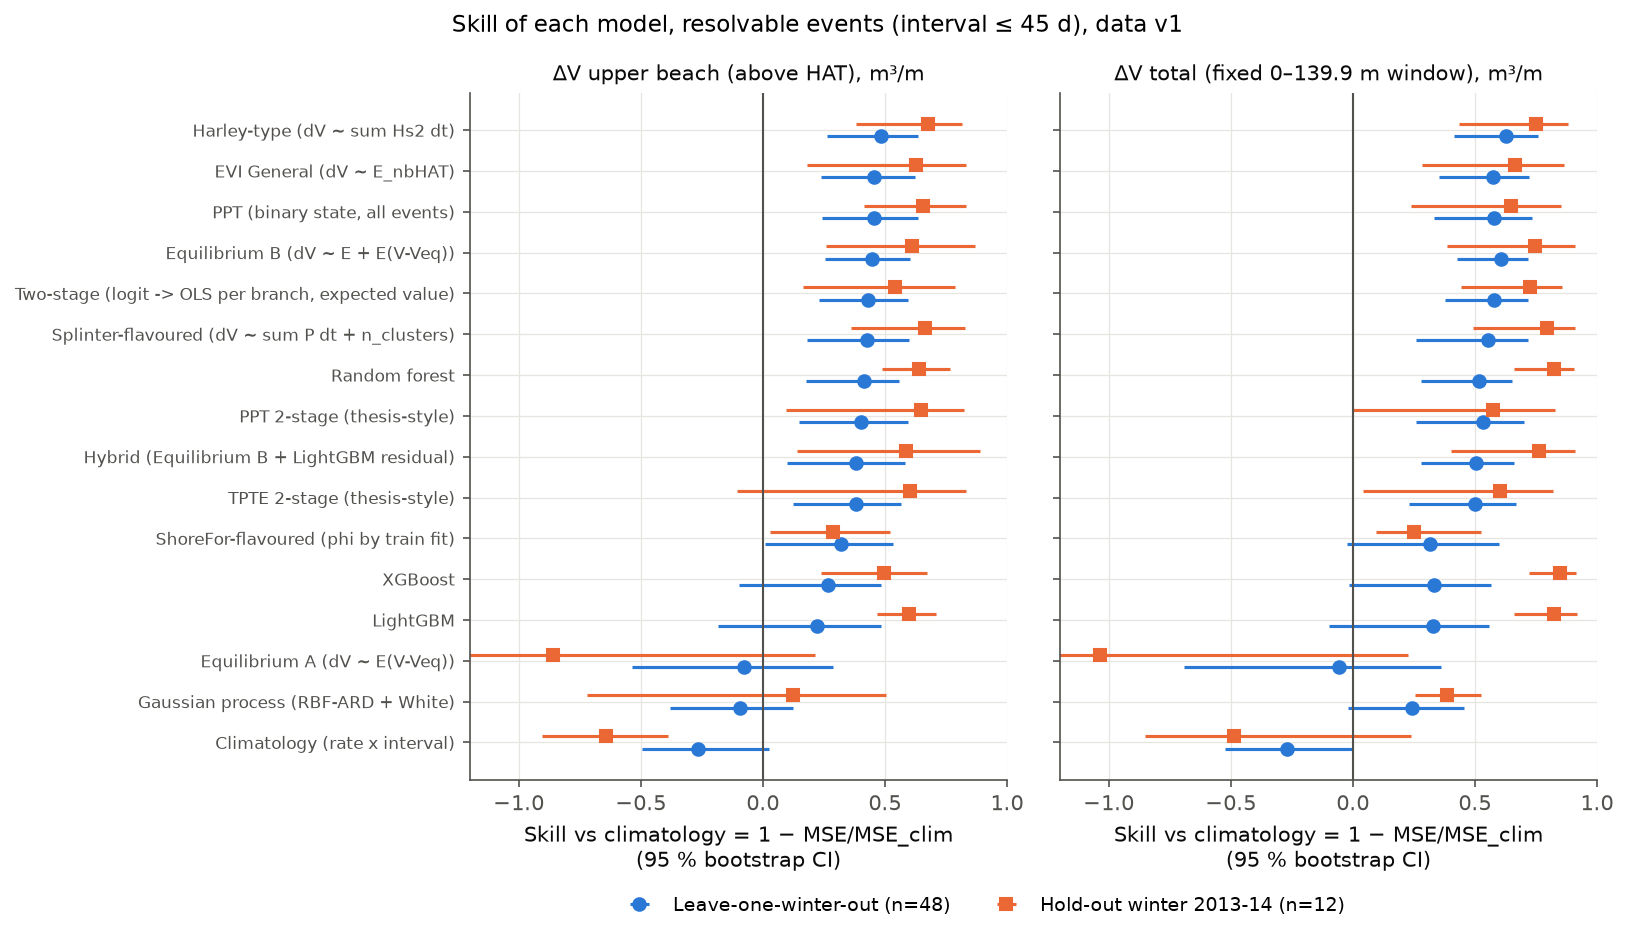

Values plotted in this chart, from the file beside it:
model, model_name, target, split, n, skill_clim, skill_clim_lo, skill_clim_hi, rmse, rmse_lo, rmse_hi
clim_rate, Climatology (rate x interval), dV_upper, lowo, 48, -0.2637, -0.4942, 0.02699, 13.71, 10.55, 16.56
evi_general, EVI General (dV ~ E_nbHAT), dV_upper, lowo, 48, 0.4557, 0.2401, 0.6211, 8.998, 7.275, 10.51
ppt_all, PPT (binary state, all events), dV_upper, lowo, 48, 0.4549, 0.2438, 0.6336, 9.004, 7.028, 10.73
tpte_2stage, TPTE 2-stage (thesis-style), dV_upper, lowo, 48, 0.3797, 0.1253, 0.5676, 9.605, 7.87, 11.08
ppt_2stage, PPT 2-stage (thesis-style), dV_upper, lowo, 48, 0.4015, 0.1468, 0.5954, 9.435, 7.559, 11.09
harley, Harley-type (dV ~ sum Hs2 dt), dV_upper, lowo, 48, 0.4839, 0.2616, 0.634, 8.762, 7.103, 10.24
splinter, Splinter-flavoured (dV ~ sum P dt + n_cl…, dV_upper, lowo, 48, 0.4261, 0.1811, 0.5979, 9.239, 7.532, 10.67
eq_a, Equilibrium A (dV ~ E(V-Veq)), dV_upper, lowo, 48, -0.07717, -0.534, 0.2866, 12.66, 9.637, 15.34
eq_b, Equilibrium B (dV ~ E + E(V-Veq)), dV_upper, lowo, 48, 0.4469, 0.2532, 0.6035, 9.07, 7.138, 10.8
shorefor, ShoreFor-flavoured (phi by train fit), dV_upper, lowo, 48, 0.3182, 0.008862, 0.5321, 10.07, 8.073, 12.01
lgbm, LightGBM, dV_upper, lowo, 48, 0.2201, -0.1855, 0.4822, 10.77, 8.56, 12.79
xgb, XGBoost, dV_upper, lowo, 48, 0.2665, -0.09727, 0.4855, 10.44, 8.486, 12.24
rf, Random forest, dV_upper, lowo, 48, 0.4145, 0.1769, 0.5582, 9.332, 7.582, 11
gp, Gaussian process (RBF-ARD + White), dV_upper, lowo, 48, -0.09285, -0.3785, 0.1221, 12.75, 10.27, 14.99
two_stage_ml, Two-stage (logit -> OLS per branch, expe…, dV_upper, lowo, 48, 0.4288, 0.2303, 0.5954, 9.218, 7.412, 10.8
hybrid, Hybrid (Equilibrium B + LightGBM residua…, dV_upper, lowo, 48, 0.3799, 0.09805, 0.5812, 9.604, 7.794, 11.26
clim_rate, Climatology (rate x interval), dV_upper, holdout_2013-14, 12, -0.6434, -0.9049, -0.3867, 15.92, 9.551, 20.59
evi_general, EVI General (dV ~ E_nbHAT), dV_upper, holdout_2013-14, 12, 0.626, 0.1797, 0.8307, 7.593, 4.628, 10.16
ppt_all, PPT (binary state, all events), dV_upper, holdout_2013-14, 12, 0.6539, 0.4131, 0.8337, 7.304, 4.67, 9.717
tpte_2stage, TPTE 2-stage (thesis-style), dV_upper, holdout_2013-14, 12, 0.6028, -0.1056, 0.8317, 7.826, 5.603, 10
ppt_2stage, PPT 2-stage (thesis-style), dV_upper, holdout_2013-14, 12, 0.6482, 0.09532, 0.8258, 7.364, 5.703, 8.919
harley, Harley-type (dV ~ sum Hs2 dt), dV_upper, holdout_2013-14, 12, 0.6761, 0.3827, 0.8159, 7.067, 4.5, 9.013
splinter, Splinter-flavoured (dV ~ sum P dt + n_cl…, dV_upper, holdout_2013-14, 12, 0.6649, 0.3602, 0.8291, 7.188, 4.302, 9.355
eq_a, Equilibrium A (dV ~ E(V-Veq)), dV_upper, holdout_2013-14, 12, -0.8577, -2.422, 0.2117, 16.92, 9.271, 23.04
eq_b, Equilibrium B (dV ~ E + E(V-Veq)), dV_upper, holdout_2013-14, 12, 0.611, 0.2606, 0.868, 7.744, 3.912, 11.47
shorefor, ShoreFor-flavoured (phi by train fit), dV_upper, holdout_2013-14, 12, 0.2882, 0.02973, 0.5199, 10.48, 5.484, 13.9
lgbm, LightGBM, dV_upper, holdout_2013-14, 12, 0.5983, 0.4689, 0.7106, 7.87, 4.89, 10.45
xgb, XGBoost, dV_upper, holdout_2013-14, 12, 0.4956, 0.238, 0.6721, 8.819, 5.604, 11.6
rf, Random forest, dV_upper, holdout_2013-14, 12, 0.6393, 0.4885, 0.7663, 7.457, 4.47, 9.891
gp, Gaussian process (RBF-ARD + White), dV_upper, holdout_2013-14, 12, 0.1248, -0.719, 0.5052, 11.62, 7.86, 14.56
two_stage_ml, Two-stage (logit -> OLS per branch, expe…, dV_upper, holdout_2013-14, 12, 0.5419, 0.1648, 0.7849, 8.404, 5.312, 11.33
hybrid, Hybrid (Equilibrium B + LightGBM residua…, dV_upper, holdout_2013-14, 12, 0.5877, 0.1415, 0.889, 7.972, 3.784, 12.03
clim_rate, Climatology (rate x interval), dV_total_fixed, lowo, 48, -0.2678, -0.5242, -0.002694, 25.34, 18.3, 31.69
evi_general, EVI General (dV ~ E_nbHAT), dV_total_fixed, lowo, 48, 0.5729, 0.3534, 0.723, 14.71, 11.42, 17.86
ppt_all, PPT (binary state, all events), dV_total_fixed, lowo, 48, 0.5775, 0.331, 0.7344, 14.63, 11.36, 17.59
tpte_2stage, TPTE 2-stage (thesis-style), dV_total_fixed, lowo, 48, 0.4984, 0.2299, 0.6678, 15.94, 12.73, 19.06
ppt_2stage, PPT 2-stage (thesis-style), dV_total_fixed, lowo, 48, 0.5336, 0.2573, 0.7022, 15.37, 12.21, 18.32
harley, Harley-type (dV ~ sum Hs2 dt), dV_total_fixed, lowo, 48, 0.6291, 0.4131, 0.7576, 13.71, 11, 16.34
splinter, Splinter-flavoured (dV ~ sum P dt + n_cl…, dV_total_fixed, lowo, 48, 0.5518, 0.2605, 0.7192, 15.07, 11.9, 18.24
eq_a, Equilibrium A (dV ~ E(V-Veq)), dV_total_fixed, lowo, 48, -0.05564, -0.6931, 0.3606, 23.12, 16.65, 29.19
eq_b, Equilibrium B (dV ~ E + E(V-Veq)), dV_total_fixed, lowo, 48, 0.6054, 0.4251, 0.7186, 14.14, 11, 17.05
shorefor, ShoreFor-flavoured (phi by train fit), dV_total_fixed, lowo, 48, 0.3153, -0.0258, 0.5993, 18.62, 12.88, 24.24
lgbm, LightGBM, dV_total_fixed, lowo, 48, 0.3272, -0.09959, 0.5584, 18.46, 14.05, 22.33
xgb, XGBoost, dV_total_fixed, lowo, 48, 0.3309, -0.01421, 0.5663, 18.41, 13.93, 22.61
rf, Random forest, dV_total_fixed, lowo, 48, 0.5148, 0.2794, 0.6528, 15.68, 12.13, 18.86
gp, Gaussian process (RBF-ARD + White), dV_total_fixed, lowo, 48, 0.2408, -0.01787, 0.4535, 19.61, 14.63, 24.29
two_stage_ml, Two-stage (logit -> OLS per branch, expe…, dV_total_fixed, lowo, 48, 0.5773, 0.3769, 0.7155, 14.63, 11.38, 17.9
hybrid, Hybrid (Equilibrium B + LightGBM residua…, dV_total_fixed, lowo, 48, 0.506, 0.2802, 0.6596, 15.82, 12.56, 18.94
clim_rate, Climatology (rate x interval), dV_total_fixed, holdout_2013-14, 12, -0.4878, -0.8523, 0.2399, 27.23, 13.49, 37
evi_general, EVI General (dV ~ E_nbHAT), dV_total_fixed, holdout_2013-14, 12, 0.6631, 0.2817, 0.8632, 12.96, 7.154, 17.47
ppt_all, PPT (binary state, all events), dV_total_fixed, holdout_2013-14, 12, 0.6492, 0.2386, 0.8529, 13.22, 6.865, 18.29
tpte_2stage, TPTE 2-stage (thesis-style), dV_total_fixed, holdout_2013-14, 12, 0.604, 0.04025, 0.8217, 14.05, 9.227, 17.96
ppt_2stage, PPT 2-stage (thesis-style), dV_total_fixed, holdout_2013-14, 12, 0.5729, -0.004259, 0.8269, 14.59, 8.293, 19.71
harley, Harley-type (dV ~ sum Hs2 dt), dV_total_fixed, holdout_2013-14, 12, 0.7498, 0.4366, 0.8821, 11.16, 7.027, 14.58
splinter, Splinter-flavoured (dV ~ sum P dt + n_cl…, dV_total_fixed, holdout_2013-14, 12, 0.7944, 0.4906, 0.9119, 10.12, 6.402, 13.3
eq_a, Equilibrium A (dV ~ E(V-Veq)), dV_total_fixed, holdout_2013-14, 12, -1.036, -2.871, 0.2273, 31.85, 16.69, 45.65
eq_b, Equilibrium B (dV ~ E + E(V-Veq)), dV_total_fixed, holdout_2013-14, 12, 0.7471, 0.3837, 0.9083, 11.22, 6.118, 15.33
shorefor, ShoreFor-flavoured (phi by train fit), dV_total_fixed, holdout_2013-14, 12, 0.2487, 0.09516, 0.524, 19.35, 9.981, 26.33
lgbm, LightGBM, dV_total_fixed, holdout_2013-14, 12, 0.8234, 0.6603, 0.9168, 9.379, 5.659, 12.15
xgb, XGBoost, dV_total_fixed, holdout_2013-14, 12, 0.8502, 0.722, 0.9135, 8.641, 5.909, 10.96
... 4 more rows
